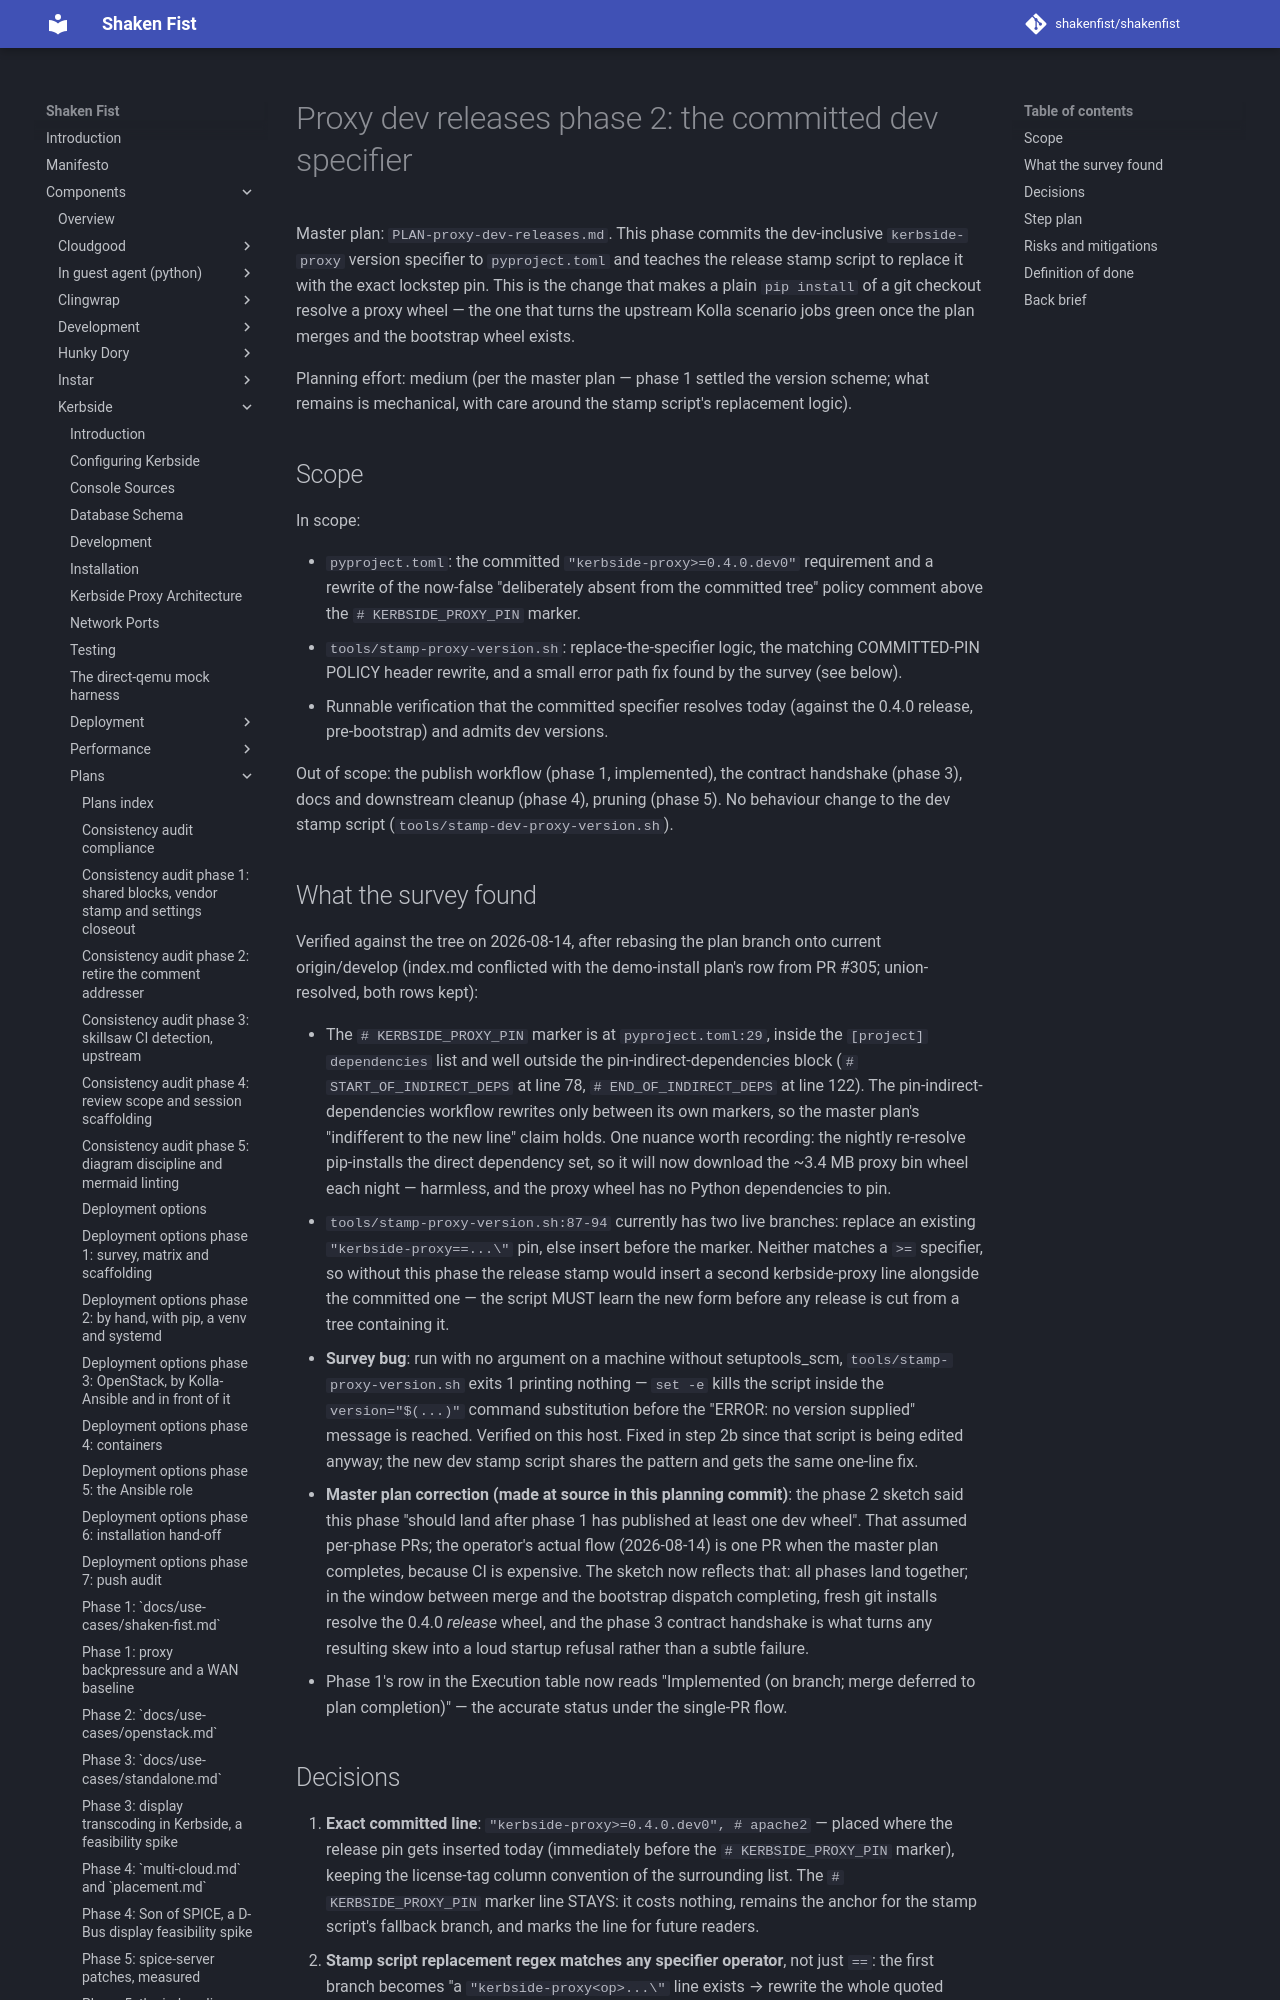

repository: shakenfist/shakenfist · page: components/kerbside/plans/PLAN-proxy-dev-releases-phase-02-dev-specifier/index.html · generator: mkdocs

# Proxy dev releases phase 2: the committed dev specifier

Master plan: `PLAN-proxy-dev-releases.md`. This phase commits the
dev-inclusive `kerbside-proxy` version specifier to
`pyproject.toml` and teaches the release stamp script to replace
it with the exact lockstep pin. This is the change that makes a
plain `pip install` of a git checkout resolve a proxy wheel — the
one that turns the upstream Kolla scenario jobs green once the
plan merges and the bootstrap wheel exists.

Planning effort: medium (per the master plan — phase 1 settled the
version scheme; what remains is mechanical, with care around the
stamp script's replacement logic).

## Scope

In scope:

* `pyproject.toml`: the committed
  `"kerbside-proxy>=0.4.0.dev0"` requirement and a rewrite of the
  now-false "deliberately absent from the committed tree" policy
  comment above the `# KERBSIDE_PROXY_PIN` marker.
* `tools/stamp-proxy-version.sh`: replace-the-specifier logic, the
  matching COMMITTED-PIN POLICY header rewrite, and a small error
  path fix found by the survey (see below).
* Runnable verification that the committed specifier resolves
  today (against the 0.4.0 release, pre-bootstrap) and admits dev
  versions.

Out of scope: the publish workflow (phase 1, implemented), the
contract handshake (phase 3), docs and downstream cleanup
(phase 4), pruning (phase 5). No behaviour change to the dev
stamp script (`tools/stamp-dev-proxy-version.sh`).

## What the survey found

Verified against the tree on 2026-08-14, after rebasing the plan
branch onto current origin/develop (index.md conflicted with the
demo-install plan's row from PR #305; union-resolved, both rows
kept):

* The `# KERBSIDE_PROXY_PIN` marker is at `pyproject.toml:29`,
  inside the `[project] dependencies` list and well outside the
  pin-indirect-dependencies block (`# START_OF_INDIRECT_DEPS` at
  line 78, `# END_OF_INDIRECT_DEPS` at line 122). The
  pin-indirect-dependencies workflow rewrites only between its own
  markers, so the master plan's "indifferent to the new line"
  claim holds. One nuance worth recording: the nightly re-resolve
  pip-installs the direct dependency set, so it will now download
  the ~3.4 MB proxy bin wheel each night — harmless, and the
  proxy wheel has no Python dependencies to pin.
* `tools/stamp-proxy-version.sh:87-94` currently has two live
  branches: replace an existing `"kerbside-proxy==...\"` pin, else
  insert before the marker. Neither matches a `>=` specifier, so
  without this phase the release stamp would insert a second
  kerbside-proxy line alongside the committed one — the script
  MUST learn the new form before any release is cut from a tree
  containing it.
* **Survey bug**: run with no argument on a machine without
  setuptools_scm, `tools/stamp-proxy-version.sh` exits 1 printing
  nothing — `set -e` kills the script inside the
  `version="$(...)"` command substitution before the "ERROR: no
  version supplied" message is reached. Verified on this host.
  Fixed in step 2b since that script is being edited anyway; the
  new dev stamp script shares the pattern and gets the same
  one-line fix.
* **Master plan correction (made at source in this planning
  commit)**: the phase 2 sketch said this phase "should land after
  phase 1 has published at least one dev wheel". That assumed
  per-phase PRs; the operator's actual flow (2026-08-14) is one PR
  when the master plan completes, because CI is expensive. The
  sketch now reflects that: all phases land together; in the
  window between merge and the bootstrap dispatch completing,
  fresh git installs resolve the 0.4.0 *release* wheel, and the
  phase 3 contract handshake is what turns any resulting skew
  into a loud startup refusal rather than a subtle failure.
* Phase 1's row in the Execution table now reads "Implemented (on
  branch; merge deferred to plan completion)" — the accurate
  status under the single-PR flow.
